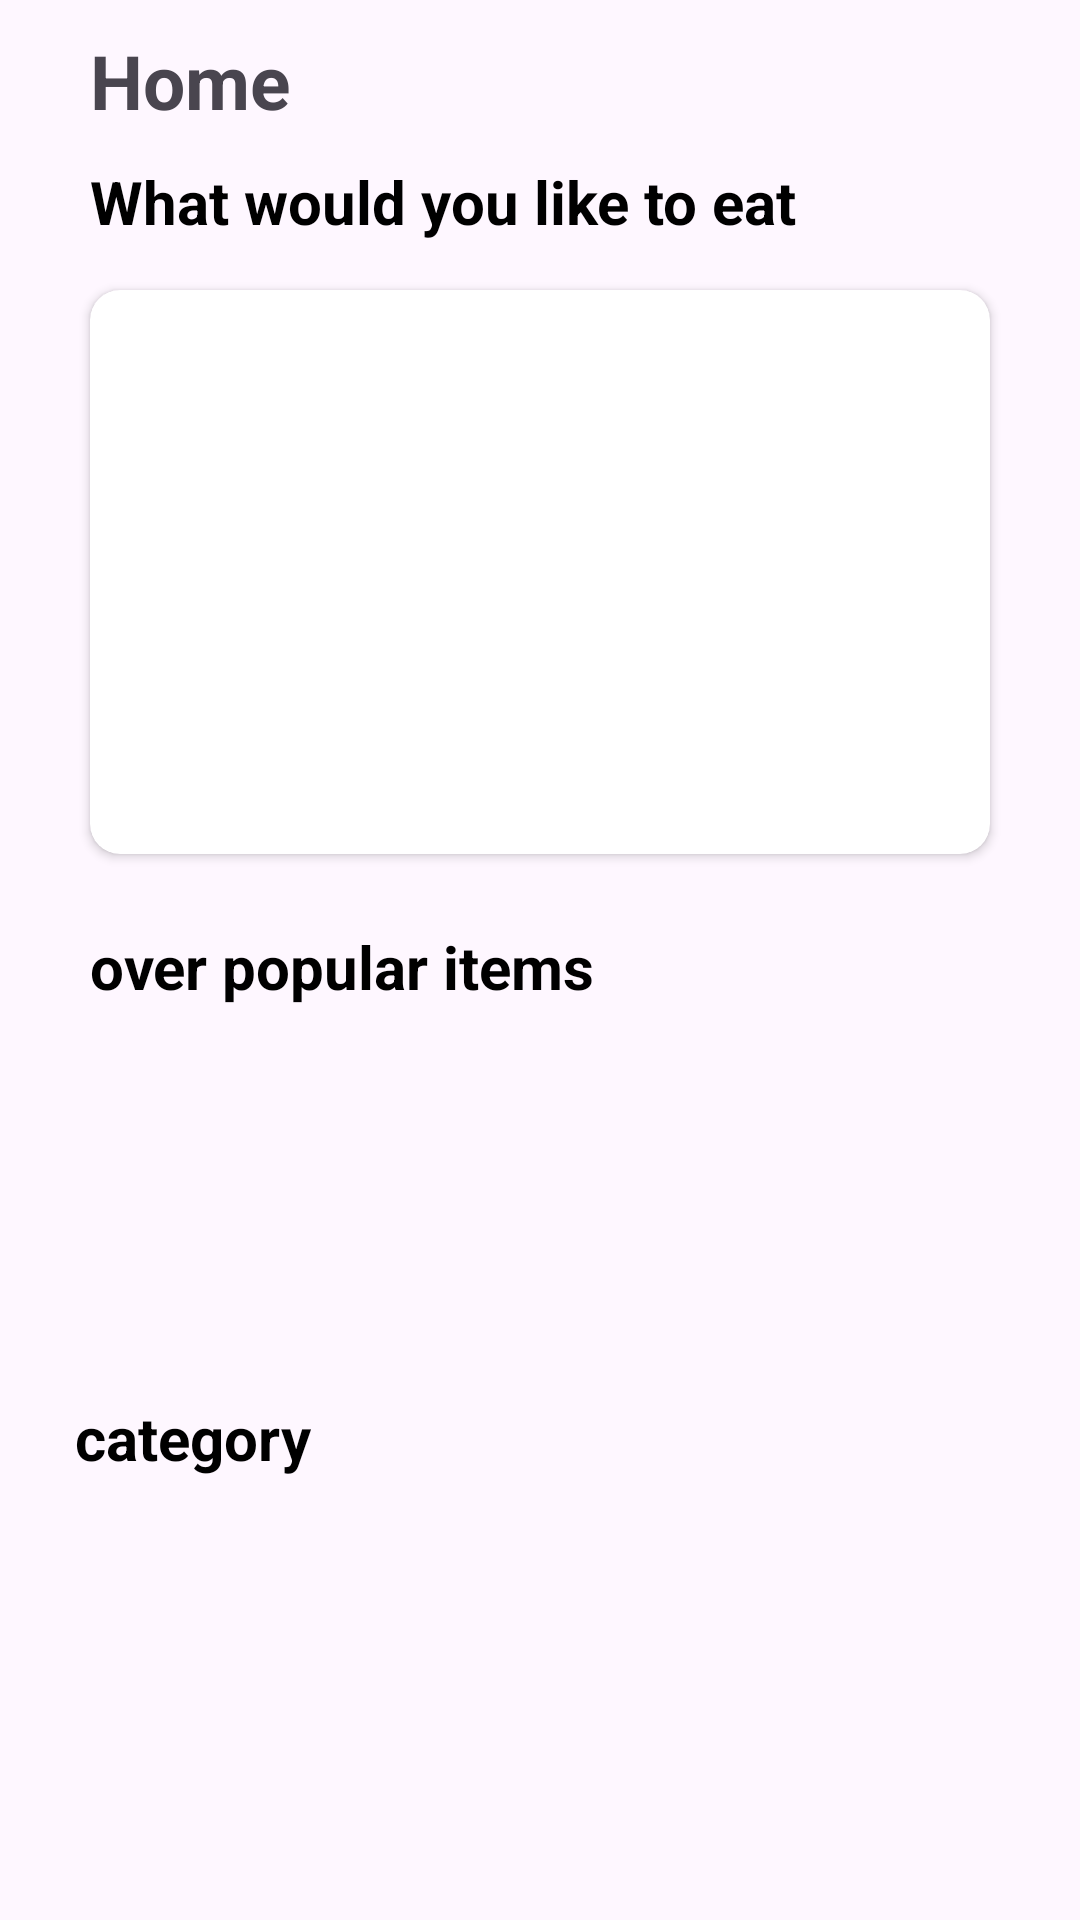

Reconstruct the res/layout file that produces this screen, plus the resources it refers to.
<!-- AndroidManifest.xml: application theme Theme.Cookbook -->
<!-- res/layout/fragment_test.xml -->
<?xml version="1.0" encoding="utf-8"?>
<androidx.constraintlayout.widget.ConstraintLayout xmlns:android="http://schemas.android.com/apk/res/android"
    xmlns:app="http://schemas.android.com/apk/res-auto"
    xmlns:tools="http://schemas.android.com/tools"
    android:layout_width="match_parent"
    android:layout_height="match_parent"
    android:id="@+id/root_home">

    <androidx.core.widget.NestedScrollView
        android:layout_width="match_parent"
        android:layout_height="match_parent"
        android:fillViewport="true">

        <RelativeLayout
            android:layout_width="match_parent"
            android:layout_height="wrap_content"
            android:orientation="vertical">


            <androidx.constraintlayout.widget.ConstraintLayout
                android:id="@+id/contraint"
                android:layout_width="match_parent"
                android:layout_height="match_parent">

                <LinearLayout
                    android:id="@+id/header"
                    android:layout_width="match_parent"
                    android:layout_height="wrap_content"
                    android:layout_marginStart="30dp"
                    android:layout_marginTop="10dp"
                    android:layout_marginEnd="20dp"
                    android:orientation="horizontal"
                    app:layout_constraintStart_toStartOf="parent"
                    app:layout_constraintTop_toTopOf="parent">

                    <TextView
                        android:id="@+id/tv_home"
                        android:layout_width="wrap_content"
                        android:layout_height="wrap_content"

                        android:text="Home"

                        android:textSize="25sp"
                        android:textStyle="bold" />

                    <ImageView
                        android:id="@+id/img_search"
                        android:layout_width="32dp"
                        android:layout_height="match_parent"
                        android:layout_gravity="bottom|center"
                        android:layout_marginStart="230dp"
                        android:scaleType="centerCrop" />

                </LinearLayout>

                <TextView
                    android:id="@+id/tv_would_like_to_eat"
                    android:layout_width="wrap_content"
                    android:layout_height="wrap_content"
                    android:layout_marginTop="10dp"

                    android:text="What would you like to eat"
                    android:textColor="@color/black"
                    android:textSize="20sp"
                    android:textStyle="bold"
                    app:layout_constraintStart_toStartOf="@+id/header"
                    app:layout_constraintTop_toBottomOf="@id/header" />

                <androidx.cardview.widget.CardView
                    android:id="@+id/random_meal"
                    android:layout_width="match_parent"
                    android:layout_height="200dp"
                    android:layout_marginStart="25dp"
                    android:layout_marginTop="10dp"
                    android:layout_marginEnd="25dp"
                    android:elevation="2dp"
                    app:cardCornerRadius="10dp"
                    app:cardUseCompatPadding="true"
                    app:layout_constraintEnd_toEndOf="parent"
                    app:layout_constraintStart_toStartOf="parent"
                    app:layout_constraintTop_toBottomOf="@id/tv_would_like_to_eat">

                    <ImageView
                        android:id="@+id/img_random_meal"
                        android:layout_width="match_parent"
                        android:layout_height="match_parent"
                        android:scaleType="centerCrop" />



                </androidx.cardview.widget.CardView>

                <TextView
                    android:id="@+id/tv_over_pup_items"
                    android:layout_width="wrap_content"
                    android:layout_height="wrap_content"
                    android:layout_marginTop="18dp"

                    android:text="over popular items"
                    android:textColor="@color/black"
                    android:textSize="20sp"
                    android:textStyle="bold"
                    app:layout_constraintStart_toStartOf="@id/tv_would_like_to_eat"
                    app:layout_constraintTop_toBottomOf="@id/random_meal" />

                <androidx.recyclerview.widget.RecyclerView
                    android:id="@+id/rec_view_meals_popular"
                    android:layout_width="match_parent"
                    android:layout_height="120dp"
                    android:layout_marginStart="25dp"
                    android:layout_marginEnd="10dp"
                    app:layout_constraintStart_toStartOf="parent"
                    app:layout_constraintTop_toBottomOf="@id/tv_over_pup_items" />

                <TextView
                    android:id="@+id/tv_category"
                    android:layout_width="wrap_content"
                    android:layout_height="wrap_content"
                    android:layout_marginTop="10dp"

                    android:text="category"
                    android:textColor="@color/black"
                    android:textSize="20sp"
                    android:textStyle="bold"
                    app:layout_constraintStart_toStartOf="@id/rec_view_meals_popular"
                    app:layout_constraintTop_toBottomOf="@id/rec_view_meals_popular" />

                <androidx.cardview.widget.CardView
                    android:id="@+id/category_card"
                    android:layout_width="match_parent"
                    android:layout_height="wrap_content"
                    android:layout_marginStart="25dp"
                    android:layout_marginEnd="25dp"
                    android:elevation="2dp"
                    app:cardCornerRadius="10dp"
                    app:cardPreventCornerOverlap="false"
                    app:cardUseCompatPadding="true"
                    app:layout_constraintStart_toStartOf="parent"
                    app:layout_constraintTop_toBottomOf="@id/tv_category"
                    >

                    <androidx.recyclerview.widget.RecyclerView
                        android:id="@+id/recycler_view"
                        android:layout_width="match_parent"
                        android:layout_height="match_parent"
                        android:scrollbars="none" />
                </androidx.cardview.widget.CardView>
            </androidx.constraintlayout.widget.ConstraintLayout>
        </RelativeLayout>
    </androidx.core.widget.NestedScrollView>




</androidx.constraintlayout.widget.ConstraintLayout>
<!-- resources referenced by this layout -->
<resources>
  <color name="black">#FF000000</color>
  <style name="Theme.Cookbook" parent="Theme.Material3.Light.NoActionBar">
          
          <item name="colorPrimary">@color/brightRed</item>
          <item name="colorPrimaryVariant">@color/black</item>
          <item name="colorOnPrimary">@color/white</item>
          
          <item name="colorSecondary">@color/teal_200</item>
          <item name="colorSecondaryVariant">@color/teal_700</item>
          <item name="colorOnSecondary">@color/black</item>
          
          <item name="android:statusBarColor">?attr/colorPrimaryVariant</item>
  
      </style>
  <color name="brightRed">#FF3939</color>
  <color name="white">#FFFFFFFF</color>
  <color name="teal_200">#FF03DAC5</color>
  <color name="teal_700">#FF018786</color>
</resources>
